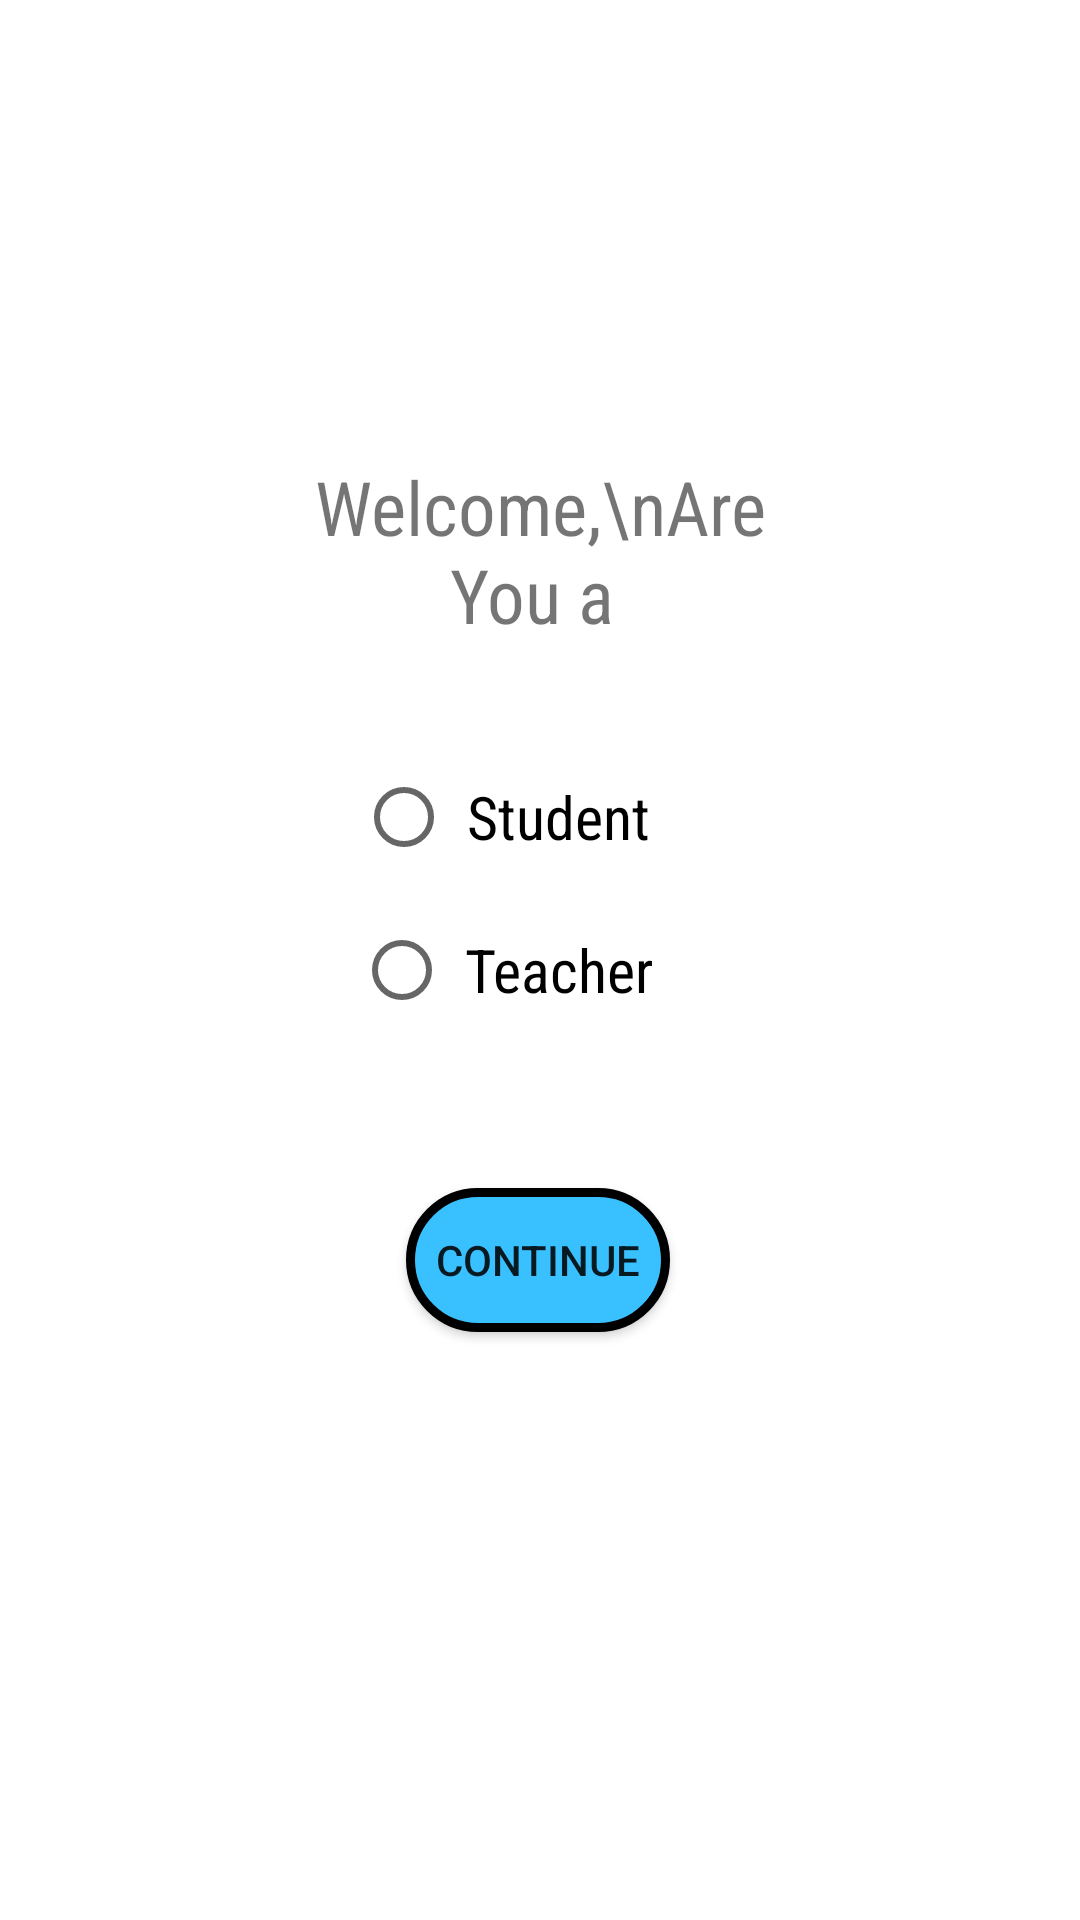

Produce the Android XML layout that renders to this screen, including the resource entries it uses.
<!-- AndroidManifest.xml: application theme Theme.Teachiou -->
<!-- res/layout/selection_role.xml -->
<?xml version="1.0" encoding="utf-8"?>
<androidx.constraintlayout.widget.ConstraintLayout xmlns:android="http://schemas.android.com/apk/res/android"
    xmlns:app="http://schemas.android.com/apk/res-auto"
    xmlns:tools="http://schemas.android.com/tools"
    android:layout_width="match_parent"
    android:layout_height="match_parent">

    <RadioButton
        android:id="@+id/student"
        android:layout_width="wrap_content"
        android:layout_height="wrap_content"
        android:layout_gravity="center_horizontal"
        android:layout_margin="5dp"
        android:layout_weight="1"
        android:checked="false"
        android:fontFamily="sans-serif-condensed"
        android:onClick="onRadioButtonClicked"
        android:padding="5dp"
        android:text="Student"
        android:textSize="@dimen/smallFontSize"
        app:layout_constraintBottom_toBottomOf="parent"
        app:layout_constraintEnd_toEndOf="parent"
        app:layout_constraintHorizontal_bias="0.46"
        app:layout_constraintStart_toStartOf="parent"
        app:layout_constraintTop_toTopOf="parent"
        app:layout_constraintVertical_bias="0.418" />

    <RadioButton
        android:id="@+id/teacher"
        android:layout_width="wrap_content"
        android:layout_height="wrap_content"
        android:layout_gravity="center_horizontal"
        android:layout_margin="5dp"
        android:checked="false"
        android:fontFamily="sans-serif-condensed"
        android:onClick="onRadioButtonClicked"
        android:padding="5dp"
        android:text="Teacher"
        android:textSize="@dimen/smallFontSize"
        app:layout_constraintBottom_toBottomOf="parent"
        app:layout_constraintEnd_toEndOf="parent"
        app:layout_constraintHorizontal_bias="0.461"
        app:layout_constraintStart_toStartOf="parent"
        app:layout_constraintTop_toTopOf="parent"
        app:layout_constraintVertical_bias="0.506" />

    <TextView
        android:id="@+id/textView"
        android:layout_width="171dp"
        android:layout_height="80dp"
        android:layout_marginTop="152dp"
        android:fontFamily="sans-serif-condensed"
        android:text="Welcome,\nAre You a "
        android:textAlignment="center"
        android:textSize="@dimen/defaultFontSize"
        app:layout_constraintEnd_toEndOf="parent"
        app:layout_constraintStart_toStartOf="parent"
        app:layout_constraintTop_toTopOf="parent" />

    <Button
        android:id="@+id/button"
        android:layout_width="wrap_content"
        android:layout_height="wrap_content"
        android:layout_marginBottom="196dp"
        android:background="@drawable/round"
        android:onClick="onSelected"
        android:text="Continue"
        app:layout_constraintBottom_toBottomOf="parent"
        app:layout_constraintEnd_toEndOf="parent"
        app:layout_constraintHorizontal_bias="0.498"
        app:layout_constraintStart_toStartOf="parent" />

</androidx.constraintlayout.widget.ConstraintLayout>
<!-- resources referenced by this layout -->
<resources>
  <dimen name="defaultFontSize">25sp</dimen>
  <dimen name="smallFontSize">20sp</dimen>
  <!-- drawable round (drawable) -->
  <?xml version="1.0" encoding="UTF-8"?>
  <shape xmlns:android="http://schemas.android.com/apk/res/android">
      <corners android:radius="100dp" />
      <stroke android:color="#000000" android:width="3dp" />
      <solid android:color="#39C1FF" />
  </shape>
      
  <style name="Theme.Teachiou" parent="Theme.MaterialComponents.Light.NoActionBar">
          
          <item name="colorPrimary">@color/blue_1</item>
          <item name="colorPrimaryVariant">@color/blue_2</item>
          <item name="colorOnPrimary">@color/white</item>
          
          <item name="colorSecondary">@color/teal_200</item>
          <item name="colorSecondaryVariant">@color/teal_700</item>
          <item name="colorOnSecondary">@color/black</item>
          
          <item name="android:statusBarColor" tools:targetApi="l">?attr/colorPrimaryVariant</item>
          
  
          
  
      </style>
  <color name="blue_1">#4acdfc</color>
  <color name="blue_2">#4e9efb</color>
  <color name="white">#f6f6f6</color>
  <color name="teal_200">#FF03DAC5</color>
  <color name="teal_700">#FF018786</color>
  <color name="black">#FF000000</color>
</resources>
